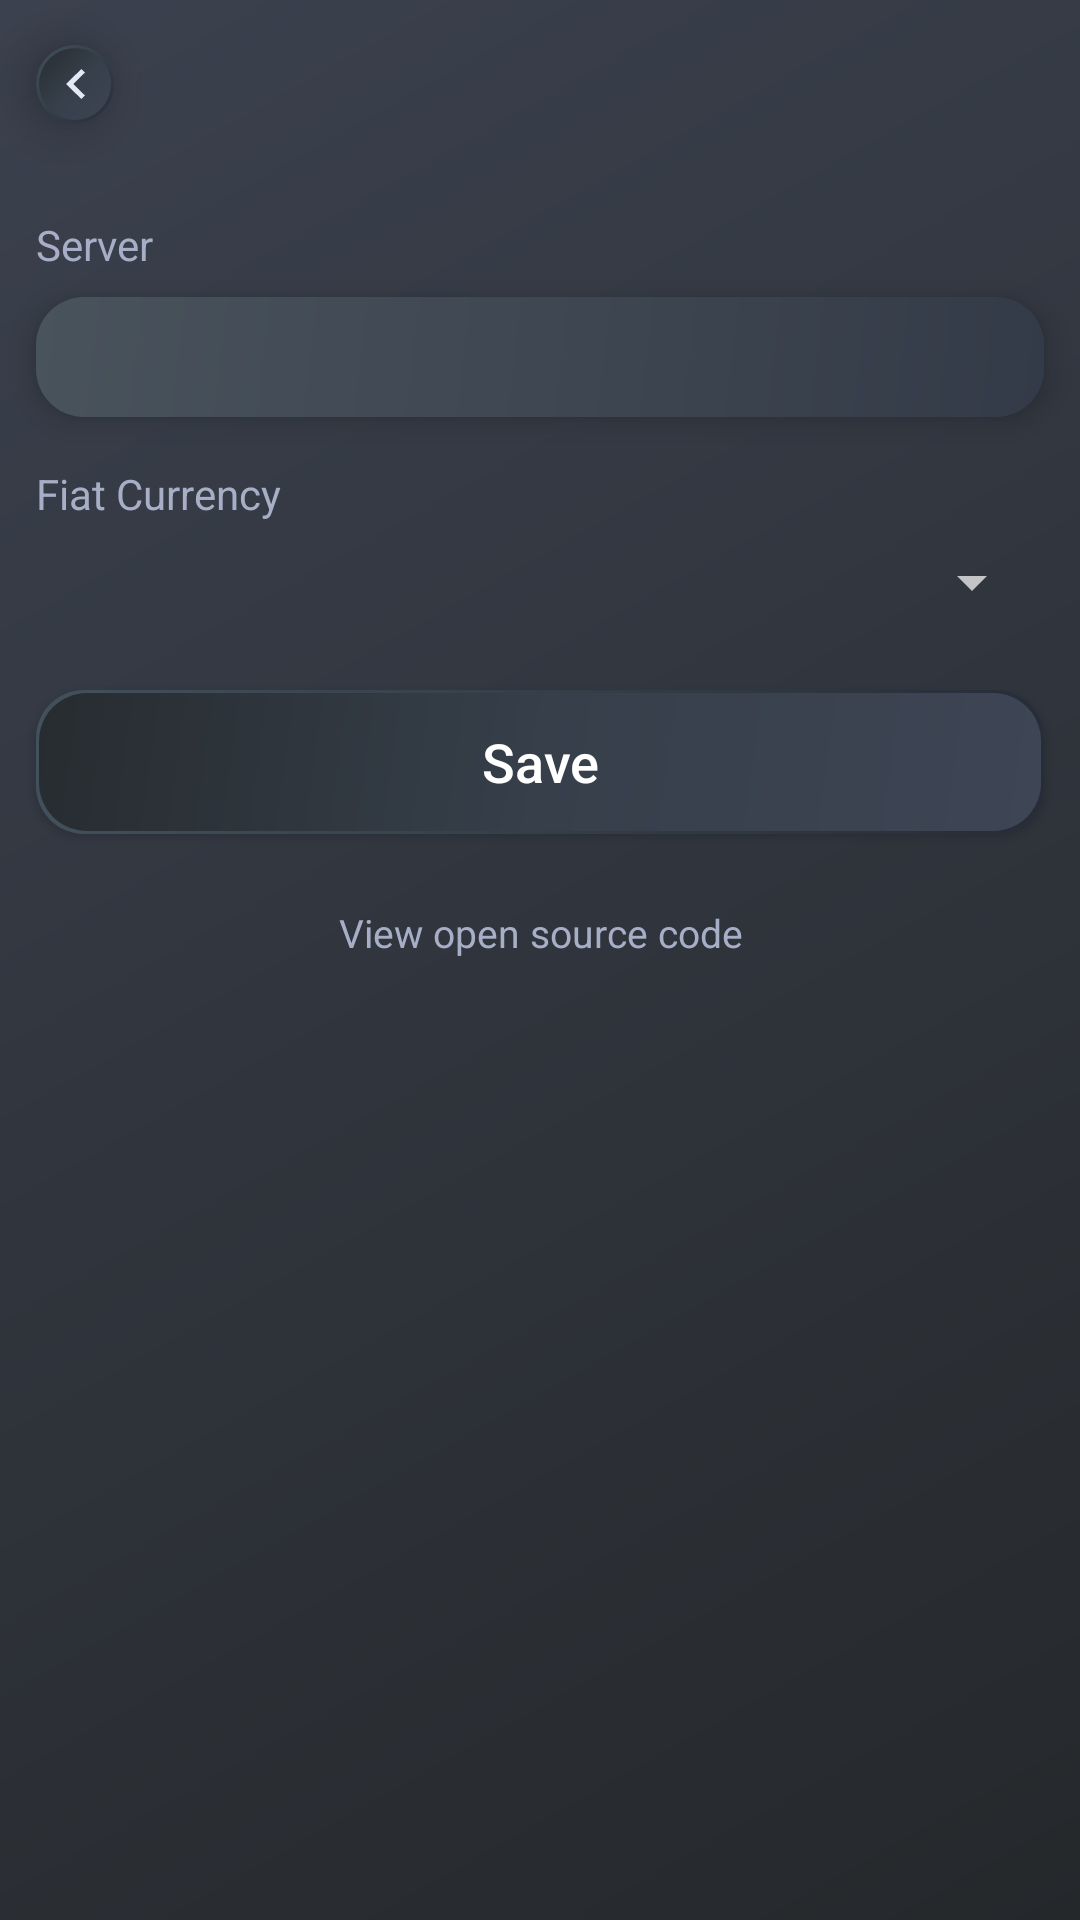

Produce the Android XML layout that renders to this screen, including the resource entries it uses.
<!-- AndroidManifest.xml: application theme Theme.ScPrimeWallet -->
<!-- res/layout/activity_settings.xml -->
<?xml version="1.0" encoding="utf-8"?>
<androidx.constraintlayout.widget.ConstraintLayout xmlns:android="http://schemas.android.com/apk/res/android"
    xmlns:app="http://schemas.android.com/apk/res-auto"
    xmlns:tools="http://schemas.android.com/tools"
    android:layout_width="match_parent"
    android:layout_height="match_parent"
    android:background="@drawable/activity_background"
    tools:context=".activities.settings.SettingsActivity">

    <include
        android:id="@+id/customActionBar"
        layout="@layout/custom_action_bar"
        app:layout_constraintEnd_toEndOf="parent"
        app:layout_constraintStart_toStartOf="parent"
        app:layout_constraintTop_toTopOf="parent" />

    <ScrollView
        android:layout_width="0dp"
        android:layout_height="0dp"
        app:layout_constraintTop_toBottomOf="@+id/customActionBar"
        app:layout_constraintStart_toStartOf="parent"
        app:layout_constraintEnd_toEndOf="parent"
        app:layout_constraintBottom_toBottomOf="parent" >

        <androidx.constraintlayout.widget.ConstraintLayout
            android:layout_width="match_parent"
            android:layout_height="wrap_content" >

            <TextView
                android:id="@+id/settingsServerLabel"
                android:layout_width="wrap_content"
                android:layout_height="wrap_content"
                android:layout_marginStart="12dp"
                android:layout_marginTop="16dp"
                android:text="Server"
                android:textColor="@color/white_secondary"
                app:layout_constraintStart_toStartOf="parent"
                app:layout_constraintTop_toTopOf="parent"
                app:layout_constraintBottom_toTopOf="@+id/settingsServer" />

            <EditText
                android:id="@+id/settingsServer"
                android:layout_width="0dp"
                android:layout_height="40dp"
                android:layout_marginTop="8dp"
                android:layout_marginEnd="12dp"
                android:background="@drawable/edittext_background"
                android:elevation="6dp"
                android:inputType="text"
                android:paddingStart="12dp"
                android:paddingEnd="12dp"
                app:layout_constraintEnd_toEndOf="parent"
                app:layout_constraintStart_toStartOf="@+id/settingsServerLabel"
                app:layout_constraintTop_toBottomOf="@+id/settingsServerLabel"
                app:layout_constraintBottom_toTopOf="@+id/settingsCurrencyLabel" />

            <TextView
                android:id="@+id/settingsCurrencyLabel"
                android:layout_width="wrap_content"
                android:layout_height="wrap_content"
                android:layout_marginStart="12dp"
                android:layout_marginTop="16dp"
                android:text="Fiat Currency"
                android:textColor="@color/white_secondary"
                app:layout_constraintStart_toStartOf="parent"
                app:layout_constraintTop_toBottomOf="@+id/settingsServer"
                app:layout_constraintBottom_toTopOf="@+id/spinnerCurrency" />

            <androidx.appcompat.widget.AppCompatSpinner
                android:id="@+id/spinnerCurrency"
                android:layout_width="0dp"
                android:layout_height="wrap_content"
                android:layout_marginTop="8dp"
                app:layout_constraintEnd_toEndOf="@+id/settingsServer"
                app:layout_constraintStart_toStartOf="@+id/settingsServerLabel"
                app:layout_constraintTop_toBottomOf="@+id/settingsCurrencyLabel"
                app:layout_constraintBottom_toTopOf="@+id/settingsSave" />

            <androidx.appcompat.widget.AppCompatButton
                android:id="@+id/settingsSave"
                android:layout_width="0dp"
                android:layout_height="wrap_content"
                android:layout_marginStart="12dp"
                android:layout_marginEnd="12dp"
                android:layout_marginTop="24dp"
                android:background="@drawable/button_background"
                android:clipToPadding="false"
                android:elevation="10dp"
                android:text="Save"
                android:textAllCaps="false"
                android:textSize="18sp"
                app:layout_constraintTop_toBottomOf="@+id/spinnerCurrency"
                app:layout_constraintBottom_toBottomOf="@+id/settingsCode"
                app:layout_constraintEnd_toEndOf="parent"
                app:layout_constraintHorizontal_bias="0.5"
                app:layout_constraintStart_toStartOf="parent" />

            <TextView
                android:id="@+id/settingsCode"
                android:layout_width="0dp"
                android:layout_height="wrap_content"
                android:layout_marginStart="12dp"
                android:layout_marginEnd="12dp"
                android:layout_marginBottom="24dp"
                android:layout_marginTop="24dp"
                android:text="View open source code"
                android:textAlignment="center"
                android:textColor="@color/white_secondary"
                android:textSize="13sp"
                app:layout_constraintTop_toBottomOf="@+id/settingsSave"
                app:layout_constraintBottom_toBottomOf="parent"
                app:layout_constraintEnd_toEndOf="parent"
                app:layout_constraintHorizontal_bias="0.5"
                app:layout_constraintStart_toStartOf="parent" />

        </androidx.constraintlayout.widget.ConstraintLayout>

    </ScrollView>

</androidx.constraintlayout.widget.ConstraintLayout>
<!-- res/layout/custom_action_bar.xml (included above) -->
<?xml version="1.0" encoding="utf-8"?>
<androidx.constraintlayout.widget.ConstraintLayout xmlns:android="http://schemas.android.com/apk/res/android"
    xmlns:app="http://schemas.android.com/apk/res-auto"
    xmlns:tools="http://schemas.android.com/tools"
    android:layout_width="match_parent"
    android:layout_height="?android:attr/actionBarSize">

    <androidx.appcompat.widget.AppCompatImageButton
        android:id="@+id/actionBarBack"
        android:layout_width="0dp"
        android:layout_height="26dp"
        android:layout_marginStart="12dp"
        android:elevation="10dp"
        android:background="@drawable/button_background"
        app:srcCompat="@drawable/ic_back"
        app:layout_constraintDimensionRatio="1"
        app:layout_constraintBottom_toBottomOf="parent"
        app:layout_constraintStart_toStartOf="parent"
        app:layout_constraintTop_toTopOf="parent" />

    <TextView
        android:id="@+id/actionBarTitle"
        android:layout_width="wrap_content"
        android:layout_height="wrap_content"
        android:layout_marginStart="12dp"
        android:textColor="@android:color/white"
        android:textSize="18sp"
        app:layout_constraintBottom_toBottomOf="parent"
        app:layout_constraintStart_toEndOf="@+id/actionBarBack"
        app:layout_constraintTop_toTopOf="parent" />

    <androidx.appcompat.widget.AppCompatImageButton
        android:id="@+id/actionBarExtra2"
        android:layout_width="0dp"
        android:layout_height="26dp"
        android:layout_marginEnd="12dp"
        android:elevation="10dp"
        android:padding="6dp"
        android:scaleType="fitCenter"
        android:visibility="gone"
        android:background="@drawable/button_background"
        app:layout_constraintDimensionRatio="1"
        app:layout_constraintBottom_toBottomOf="parent"
        app:layout_constraintEnd_toStartOf="@+id/actionBarExtra"
        app:layout_constraintTop_toTopOf="parent" />

    <androidx.appcompat.widget.AppCompatImageButton
        android:id="@+id/actionBarExtra"
        android:layout_width="0dp"
        android:layout_height="26dp"
        android:layout_marginEnd="12dp"
        android:elevation="10dp"
        android:background="@drawable/button_background"
        android:visibility="gone"
        app:layout_constraintDimensionRatio="1"
        app:layout_constraintBottom_toBottomOf="parent"
        app:layout_constraintEnd_toEndOf="parent"
        app:layout_constraintTop_toTopOf="parent" />

</androidx.constraintlayout.widget.ConstraintLayout>
<!-- resources referenced by this layout -->
<resources>
  <color name="white_secondary">#A7AFC7</color>
  <!-- drawable activity_background (drawable) -->
  <?xml version="1.0" encoding="utf-8"?>
  <shape xmlns:android="http://schemas.android.com/apk/res/android">
      <gradient
          android:type="linear"
          android:angle="315"
          android:startColor="#3B414E"
          android:endColor="#25282B" />
  </shape>
  <!-- drawable button_background (drawable) -->
  <?xml version="1.0" encoding="utf-8"?>
  <layer-list xmlns:android="http://schemas.android.com/apk/res/android" >
      <item>
          <shape android:shape="rectangle" >
              <gradient
                  android:angle="135"
                  android:endColor="#42515C"
                  android:startColor="#262D38" />
              <corners android:radius="16dp"/>
          </shape>
      </item>
      <item
          android:bottom="1dp"
          android:left="1dp"
          android:right="1dp"
          android:top="1dp">
          <shape android:shape="rectangle" >
              <gradient
                  android:type="linear"
                  android:angle="315"
                  android:startColor="#272C30"
                  android:centerColor="#363F4A"
                  android:endColor="#3E4555" />
              <corners android:radius="16dp"/>
          </shape>
      </item>
  </layer-list>
  <!-- drawable edittext_background (drawable) -->
  <?xml version="1.0" encoding="utf-8"?>
  <shape xmlns:android="http://schemas.android.com/apk/res/android">
      <gradient
          android:type="linear"
          android:angle="315"
          android:startColor="#49535C"
          android:endColor="#343B48" />
      <corners android:radius="16dp"/>
  </shape>
  <!-- drawable ic_back (drawable) -->
  <vector xmlns:android="http://schemas.android.com/apk/res/android"
      android:width="6.175dp"
      android:height="10dp"
      android:viewportWidth="6.175"
      android:viewportHeight="10">
    <path
        android:pathData="M6.175,8.825 L2.358,5l3.817,-3.825L5,0l-5,5 5,5Z"
        android:fillColor="#e4e9f8"/>
  </vector>
  <style name="Theme.ScPrimeWallet" parent="Theme.MaterialComponents.NoActionBar">
          
          <item name="colorPrimary">@color/blue_scp</item>
          <item name="colorPrimaryVariant">@color/blue_scp_dark</item>
          <item name="colorOnPrimary">@android:color/white</item>
          
          <item name="colorSecondary">@color/blue_scp</item>
          <item name="colorSecondaryVariant">@color/blue_scp_dark</item>
          <item name="colorOnSecondary">@android:color/black</item>
          
          <item name="android:statusBarColor" tools:targetApi="l">?attr/colorPrimaryVariant</item>
          
      </style>
  <color name="blue_scp">#3B70FF</color>
  <color name="blue_scp_dark">#1E3880</color>
</resources>
